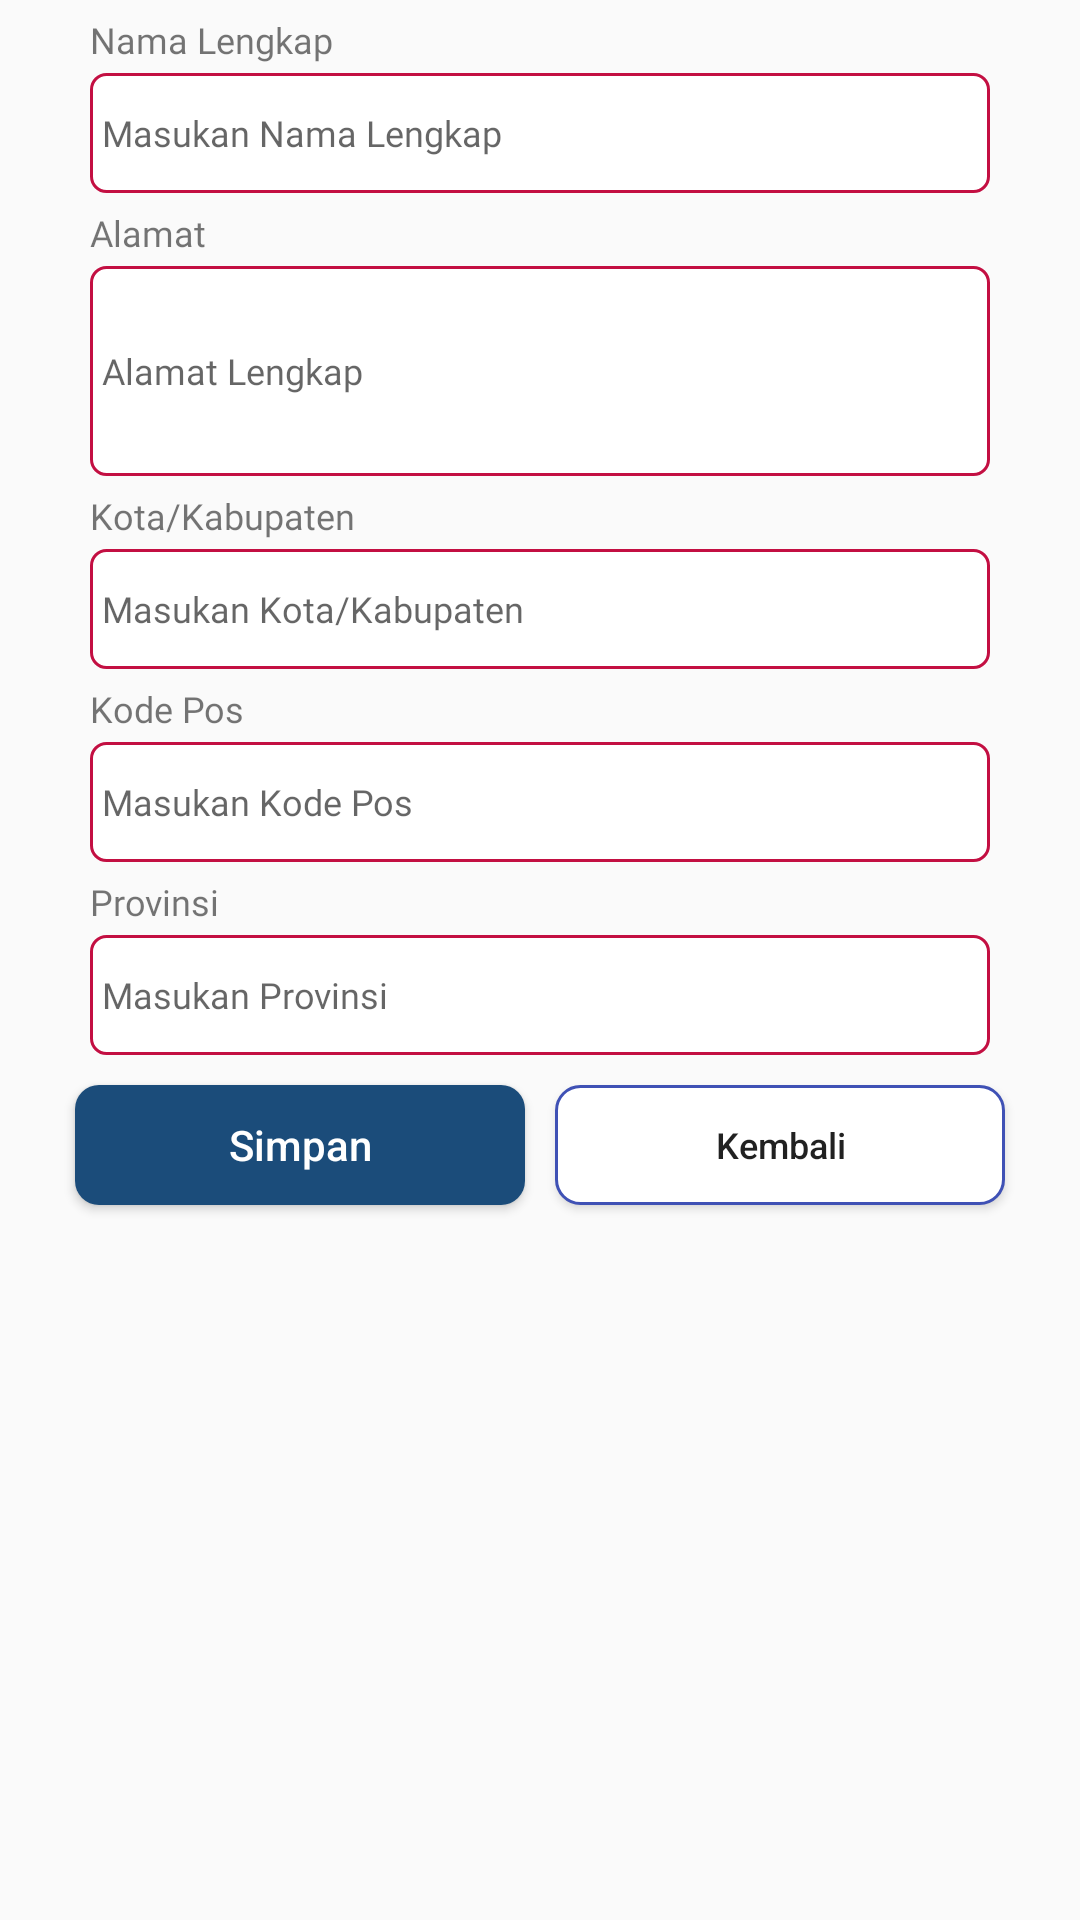

Here is an Android app screen rendered from its layout file. Give the layout XML and the strings, colors and styles it references.
<!-- AndroidManifest.xml: application theme AppTheme -->
<!-- res/layout/fragment_setting__profile.xml -->
<?xml version="1.0" encoding="utf-8"?>
<RelativeLayout xmlns:android="http://schemas.android.com/apk/res/android"
    xmlns:app="http://schemas.android.com/apk/res-auto"
    xmlns:tools="http://schemas.android.com/tools"
    android:layout_width="match_parent"
    android:layout_height="match_parent">
<android.support.v4.widget.NestedScrollView
    android:layout_width="match_parent"
    android:layout_height="match_parent">
    <LinearLayout
        android:layout_marginTop="5dp"
        android:layout_margin="5dp"
        android:gravity="center"
        android:orientation="vertical"
        android:layout_width="match_parent"
        android:layout_height="wrap_content">
        <TextView
            android:text="@string/naman"
            android:fontFamily="@font/clb"
            android:textSize="12sp"
            android:layout_width="300dp"
            android:layout_height="wrap_content" />
        <EditText
            android:id="@+id/nama"
            android:layout_marginTop="3dp"
            android:background="@drawable/rounded_editext"
            android:padding="4dp"
            android:textSize="12sp"
            android:inputType="text"
            android:hint="Masukan Nama Lengkap"
            android:fontFamily="@font/clb"
            android:layout_width="300dp"
            android:layout_height="40dp" />
        <TextView
            android:layout_marginTop="5dp"
            android:text="@string/alamatn"
            android:fontFamily="@font/clb"
            android:textSize="12sp"
            android:layout_width="300dp"
            android:layout_height="wrap_content" />
        <EditText
            android:id="@+id/alamat"
            android:layout_marginTop="3dp"
            android:background="@drawable/rounded_editext"
            android:padding="4dp"
            android:textSize="12sp"
            android:inputType="text"
            android:hint="Alamat Lengkap"
            android:fontFamily="@font/clb"
            android:layout_width="300dp"
            android:layout_height="70dp" />
        <TextView
            android:layout_marginTop="5dp"
            android:text="@string/kotan"
            android:fontFamily="@font/clb"
            android:textSize="12sp"
            android:layout_width="300dp"
            android:layout_height="wrap_content" />
        <EditText
            android:id="@+id/kota"
            android:layout_marginTop="3dp"
            android:background="@drawable/rounded_editext"
            android:padding="4dp"
            android:textSize="12sp"
            android:inputType="text"
            android:hint="Masukan Kota/Kabupaten"
            android:fontFamily="@font/clb"
            android:layout_width="300dp"
            android:layout_height="40dp" />
        <TextView
            android:layout_marginTop="5dp"
            android:text="@string/posn"
            android:fontFamily="@font/clb"
            android:textSize="12sp"
            android:layout_width="300dp"
            android:layout_height="wrap_content" />
        <EditText
            android:id="@+id/pos"
            android:layout_marginTop="3dp"
            android:background="@drawable/rounded_editext"
            android:padding="4dp"
            android:textSize="12sp"
            android:inputType="number"
            android:hint="Masukan Kode Pos"
            android:fontFamily="@font/clb"
            android:layout_width="300dp"
            android:layout_height="40dp" />
        <TextView
            android:layout_marginTop="5dp"
            android:text="@string/provn"
            android:fontFamily="@font/clb"
            android:textSize="12sp"
            android:layout_width="300dp"
            android:layout_height="wrap_content" />
        <EditText
            android:id="@+id/provinsi"
            android:layout_marginTop="3dp"
            android:background="@drawable/rounded_editext"
            android:padding="4dp"
            android:textSize="12sp"
            android:inputType="text"
            android:hint="Masukan Provinsi"
            android:fontFamily="@font/clb"
            android:layout_width="300dp"
            android:layout_height="40dp" />

        <LinearLayout
            android:layout_marginTop="5dp"
            android:layout_gravity="center"
            android:gravity="center"
            android:orientation="horizontal"
            android:layout_width="match_parent"
            android:layout_height="wrap_content">
            <Button
                android:id="@+id/btn_simpan"
                android:text="Simpan"
                android:textAllCaps="false"
                android:textColor="@color/putih"
                android:layout_margin="5dp"
                android:background="@drawable/rounded_button"
                android:layout_width="150dp"
                android:layout_height="40dp" />
            <Button
                android:id="@+id/btn_kembali"
                android:text="Kembali"
                android:textSize="12sp"
                android:textAllCaps="false"
                android:layout_margin="5dp"
                android:background="@drawable/rounded_button_default"
                android:layout_width="150dp"
                android:layout_height="40dp" />
        </LinearLayout>
    </LinearLayout>
</android.support.v4.widget.NestedScrollView>
</RelativeLayout>
<!-- resources referenced by this layout -->
<resources>
  <color name="putih">#ffffff</color>
  <!-- drawable rounded_button (drawable) -->
  <?xml version="1.0" encoding="utf-8"?>
  <shape xmlns:android="http://schemas.android.com/apk/res/android"
      android:shape="rectangle">
      <solid android:color="@color/bir" />
      <corners android:bottomRightRadius="8dp"
          android:bottomLeftRadius="8dp"
          android:topRightRadius="8dp"
          android:topLeftRadius="8dp"/>
  </shape>
  <!-- drawable rounded_button_default (drawable) -->
  <?xml version="1.0" encoding="utf-8"?>
  <shape xmlns:android="http://schemas.android.com/apk/res/android"
      android:shape="rectangle">
      <solid android:color="@color/putih" />
      <corners android:bottomRightRadius="8dp"
          android:bottomLeftRadius="8dp"
          android:topRightRadius="8dp"
          android:topLeftRadius="8dp"/>
      <stroke android:width="1dip" android:color="@color/colorPrimary" />
  </shape>
  <!-- drawable rounded_editext (drawable) -->
  <?xml version="1.0" encoding="utf-8"?>
  <shape xmlns:android="http://schemas.android.com/apk/res/android"
      android:shape="rectangle" android:padding="15dp">
      <solid android:color="#FFFFFF"/>
      <corners
          android:radius="5dp"/>
      <stroke android:width="1dip" android:color="@color/pink" />
  </shape>
  <string name="alamatn">Alamat</string>
  <string name="kotan">Kota/Kabupaten</string>
  <string name="naman">Nama Lengkap</string>
  <string name="posn">Kode Pos</string>
  <string name="provn">Provinsi</string>
  <style name="AppTheme" parent="Theme.AppCompat.Light.NoActionBar">
          
          <item name="textAllCaps">false</item>
          <item name="actionMenuTextColor">#fff</item>
          <item name="colorPrimary">@color/bir</item>
          <item name="colorPrimaryDark">@color/bir</item>
          <item name="colorAccent">@color/bir</item>
      </style>
  <color name="bir">#1B4C7A</color>
  <color name="colorPrimary">#3F51B5</color>
  <color name="pink">#C30F42</color>
</resources>
